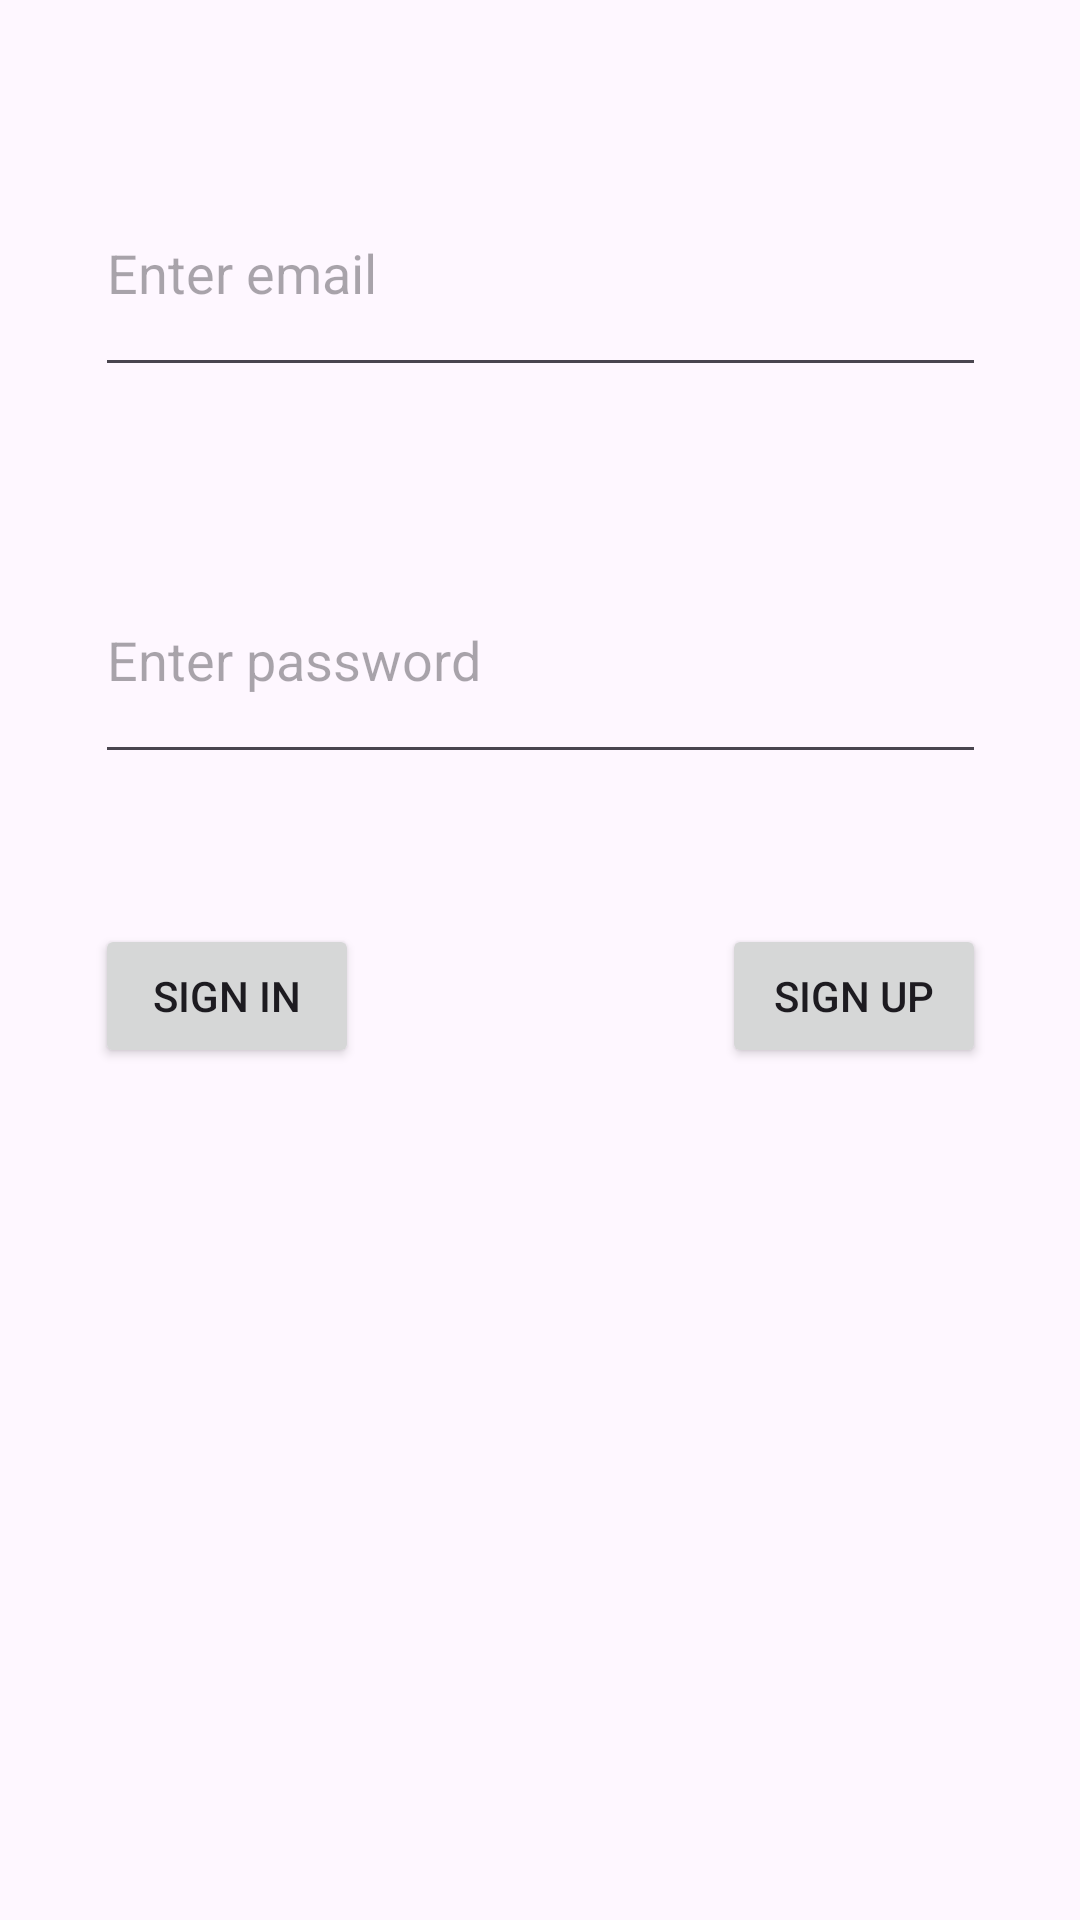

Here is an Android app screen rendered from its layout file. Give the layout XML and the strings, colors and styles it references.
<!-- AndroidManifest.xml: application theme Theme.JavaİnstagramClone -->
<!-- res/layout/activity_main.xml -->
<?xml version="1.0" encoding="utf-8"?>
<androidx.constraintlayout.widget.ConstraintLayout xmlns:android="http://schemas.android.com/apk/res/android"
    xmlns:app="http://schemas.android.com/apk/res-auto"
    xmlns:tools="http://schemas.android.com/tools"
    android:id="@+id/main"
    android:layout_width="match_parent"
    android:layout_height="match_parent"
    tools:context=".view.MainActivity">

    <EditText
        android:id="@+id/emailText"
        android:layout_width="297dp"
        android:layout_height="79dp"
        android:layout_marginTop="50dp"
        android:ems="10"
        android:hint="Enter email"
        android:inputType="text"
        app:layout_constraintEnd_toEndOf="parent"
        app:layout_constraintStart_toStartOf="parent"
        app:layout_constraintTop_toTopOf="parent" />

    <EditText
        android:id="@+id/passwordText"
        android:layout_width="297dp"
        android:layout_height="79dp"
        android:layout_marginTop="50dp"
        android:ems="10"
        android:hint="Enter password"
        android:inputType="text"
        app:layout_constraintEnd_toEndOf="parent"
        app:layout_constraintStart_toStartOf="parent"
        app:layout_constraintTop_toBottomOf="@+id/emailText" />

    <Button
        android:id="@+id/SignInText"
        android:layout_width="wrap_content"
        android:layout_height="wrap_content"
        android:layout_marginTop="50dp"
        android:onClick="signInClicked"
        android:text="SIGN IN"
        app:layout_constraintStart_toStartOf="@+id/passwordText"
        app:layout_constraintTop_toBottomOf="@+id/passwordText" />

    <Button
        android:id="@+id/SignUpText"
        android:layout_width="wrap_content"
        android:layout_height="wrap_content"
        android:layout_marginTop="50dp"
        android:onClick="signUpClicked"
        android:text="SIGN UP"
        app:layout_constraintEnd_toEndOf="@+id/passwordText"
        app:layout_constraintTop_toBottomOf="@+id/passwordText" />
</androidx.constraintlayout.widget.ConstraintLayout>
<!-- resources referenced by this layout -->
<resources>
  <style name="Theme.JavaİnstagramClone" parent="Base.Theme.JavaİnstagramClone" />
  <style name="Base.Theme.JavaİnstagramClone" parent="Theme.Material3.DayNight.NoActionBar">
          
          
      </style>
</resources>
